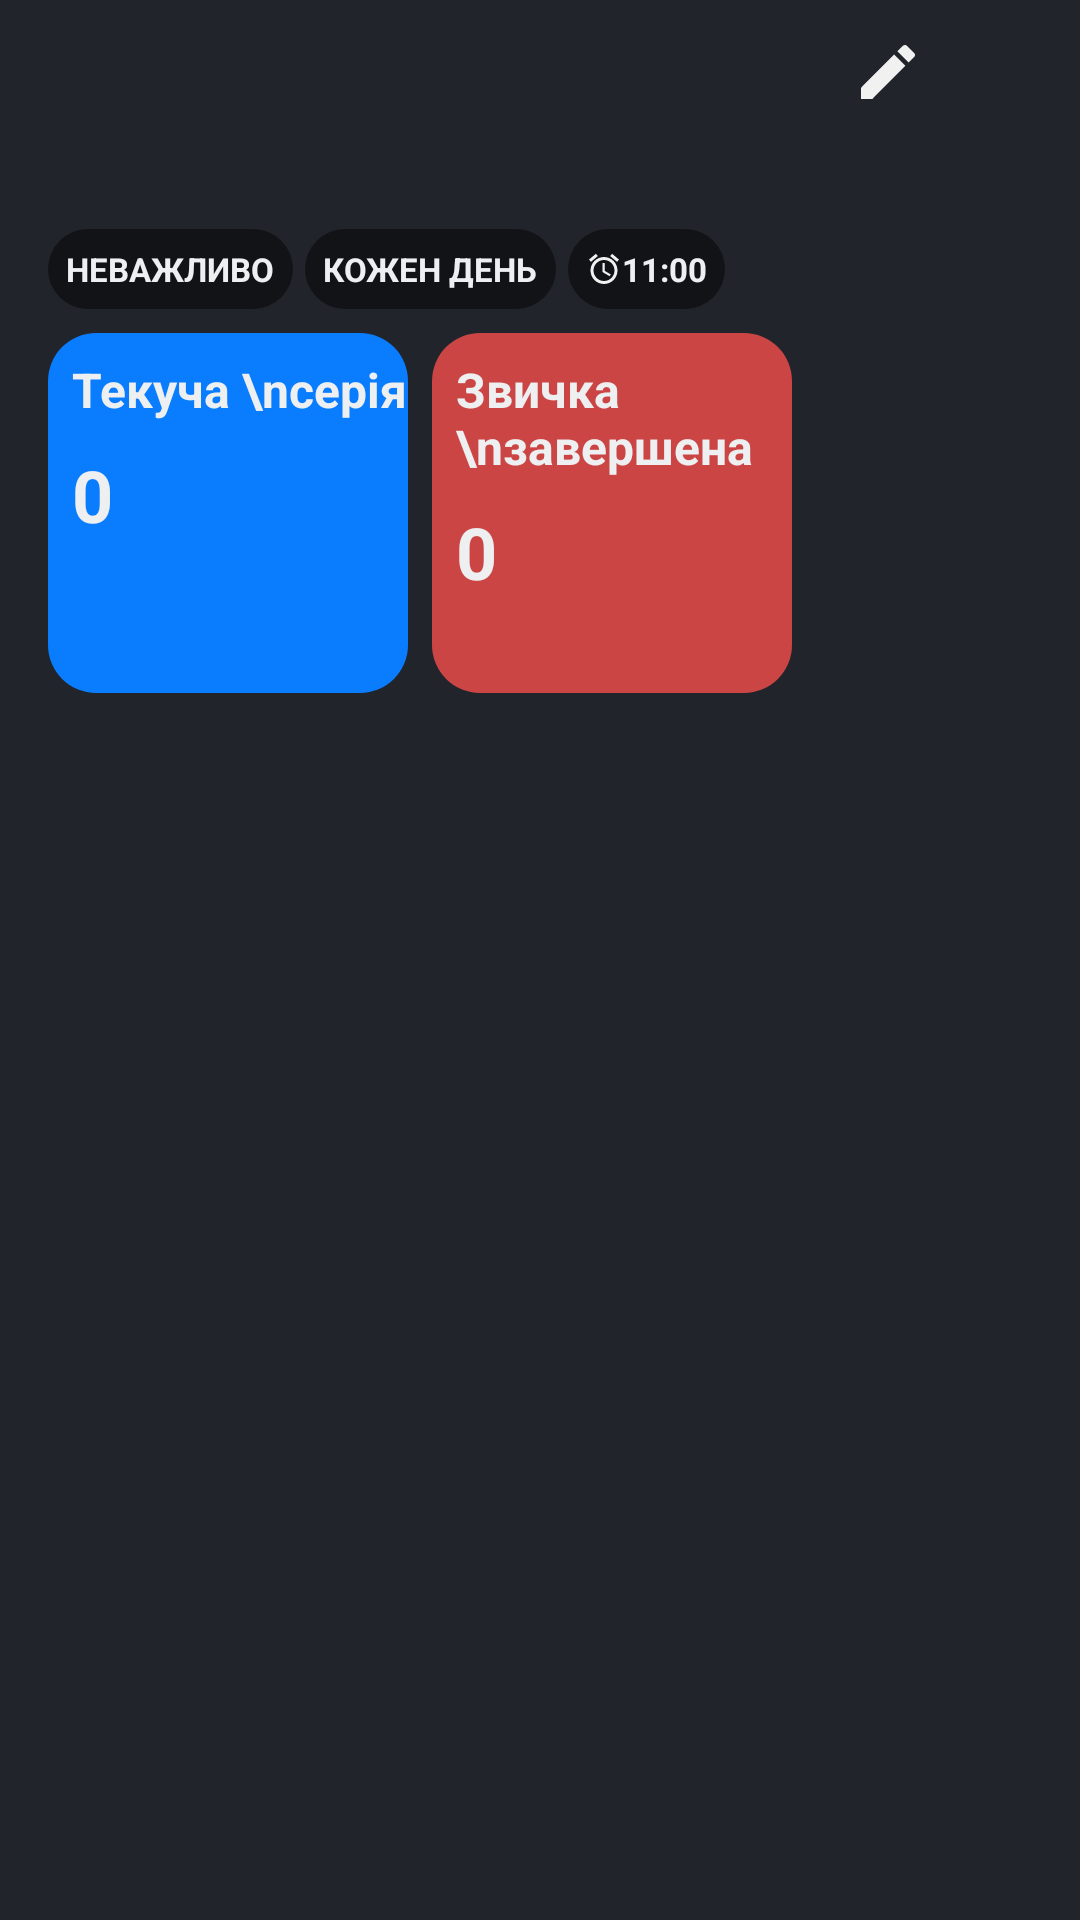

Produce the Android XML layout that renders to this screen, including the resource entries it uses.
<!-- AndroidManifest.xml: application theme Theme.HabitTracker -->
<!-- res/layout/fragment_task.xml -->
<?xml version="1.0" encoding="utf-8"?>
<androidx.constraintlayout.widget.ConstraintLayout xmlns:android="http://schemas.android.com/apk/res/android"
    xmlns:tools="http://schemas.android.com/tools"
    android:layout_width="match_parent"
    android:layout_height="match_parent"
    android:background="@color/main_background"
    xmlns:app="http://schemas.android.com/apk/res-auto"
    tools:context=".presentation.task.TaskFragment">

    <ImageButton
        android:id="@+id/btn_go_back"
        android:layout_width="@dimen/size_32dp"
        android:layout_height="@dimen/size_32dp"
        android:layout_margin="@dimen/size_8dp"
        android:background="@null"
        android:contentDescription="@string/close"
        android:src="@drawable/ic_close"
        app:layout_constraintStart_toStartOf="parent"
        app:layout_constraintTop_toTopOf="parent" />

    <ImageButton
        android:id="@+id/btn_delete"
        android:layout_width="@dimen/size_32dp"
        android:layout_height="@dimen/size_32dp"
        android:layout_margin="@dimen/size_8dp"
        android:background="@null"
        android:contentDescription="@string/close"
        android:src="@drawable/ic_delete"
        app:layout_constraintEnd_toEndOf="parent"
        app:layout_constraintTop_toTopOf="parent" />

    <ImageButton
        android:id="@+id/btn_edit"
        android:layout_width="@dimen/size_32dp"
        android:layout_height="@dimen/size_32dp"
        android:layout_margin="@dimen/size_8dp"
        android:background="@null"
        android:contentDescription="@string/close"
        android:src="@drawable/ic_pen_another"
        app:layout_constraintEnd_toStartOf="@id/btn_delete"
        app:layout_constraintTop_toTopOf="parent" />

    <TextView
        android:id="@+id/tv_name_of_the_habit"
        android:layout_width="wrap_content"
        android:layout_height="wrap_content"
        tools:text="Name of the habit"
        android:layout_margin="@dimen/size_8dp"
        android:textColor="@color/main_text"
        android:textSize="@dimen/text_18sp"
        android:textStyle="bold"
        app:layout_constraintStart_toStartOf="@+id/btn_go_back"
        app:layout_constraintTop_toBottomOf="@+id/btn_go_back" />

    <TextView
        android:id="@+id/tv_part_of_day"
        android:layout_width="wrap_content"
        android:layout_height="wrap_content"
        android:background="@drawable/rounded_corners_for_tv_bg"
        android:padding="6dp"
        android:text="НЕВАЖЛИВО"
        android:layout_marginTop="@dimen/size_4dp"
        android:textSize="11sp"
        android:textColor="@color/main_text"
        android:textStyle="bold"
        app:layout_constraintStart_toStartOf="@+id/tv_name_of_the_habit"
        app:layout_constraintTop_toBottomOf="@+id/tv_name_of_the_habit" />

    <TextView
        android:id="@+id/tv_days"
        android:layout_width="wrap_content"
        android:layout_height="wrap_content"
        android:layout_margin="@dimen/size_4dp"
        android:background="@drawable/rounded_corners_for_tv_bg"
        android:padding="6dp"
        android:text="КОЖЕН ДЕНЬ"
        android:textColor="@color/main_text"
        android:textSize="11sp"
        android:textStyle="bold"
        app:layout_constraintStart_toEndOf="@+id/tv_part_of_day"
        app:layout_constraintTop_toBottomOf="@+id/tv_name_of_the_habit" />

    <TextView
        android:id="@+id/tv_notification"
        android:layout_width="wrap_content"
        android:layout_height="wrap_content"
        android:layout_margin="@dimen/size_4dp"
        android:background="@drawable/rounded_corners_for_tv_bg"
        android:padding="6dp"
        app:drawableStartCompat="@drawable/ic_alarm"
        android:text="11:00"
        android:gravity="center_vertical"
        android:textColor="@color/main_text"
        android:textSize="11sp"
        android:textStyle="bold"
        app:layout_constraintStart_toEndOf="@+id/tv_days"
        app:layout_constraintTop_toBottomOf="@+id/tv_name_of_the_habit" />

    <androidx.constraintlayout.widget.ConstraintLayout
        android:id="@+id/const_streak"
        android:layout_width="120dp"
        android:layout_height="120dp"
        android:background="@drawable/rounded_corners_blue_bg"
        android:layout_marginTop="@dimen/size_8dp"
        app:layout_constraintStart_toStartOf="@+id/tv_name_of_the_habit"
        app:layout_constraintTop_toBottomOf="@+id/tv_part_of_day">

        <TextView
            android:id="@+id/tv_cover_streak"
            android:layout_width="wrap_content"
            android:layout_height="wrap_content"
            android:layout_margin="@dimen/size_8dp"
            android:gravity="center_vertical"
            android:text="Текуча \nсерія"
            android:textColor="@color/main_text"
            android:textSize="@dimen/text_16sp"
            android:textStyle="bold"
            app:layout_constraintStart_toStartOf="parent"
            app:layout_constraintTop_toTopOf="parent" />

        <TextView
            android:id="@+id/tv_streak"
            android:layout_width="wrap_content"
            android:layout_height="wrap_content"
            android:gravity="center_vertical"
            android:layout_marginTop="@dimen/size_8dp"
            android:text="0"
            android:textColor="@color/main_text"
            android:textSize="@dimen/text_24sp"
            android:textStyle="bold"
            app:layout_constraintStart_toStartOf="@+id/tv_cover_streak"
            app:layout_constraintTop_toBottomOf="@+id/tv_cover_streak" />
    </androidx.constraintlayout.widget.ConstraintLayout>


        <androidx.constraintlayout.widget.ConstraintLayout
            android:id="@+id/cont_total"
            android:layout_width="120dp"
            android:layout_height="120dp"
            android:background="@drawable/rounded_corners_red_bg"
            android:layout_marginStart="@dimen/size_8dp"
            app:layout_constraintStart_toEndOf="@+id/const_streak"
            app:layout_constraintTop_toTopOf="@+id/const_streak">

            <TextView
                android:id="@+id/tv_cover_total_number"
                android:layout_width="wrap_content"
                android:layout_height="wrap_content"
                android:layout_margin="@dimen/size_8dp"
                android:gravity="center_vertical"
                android:text="Звичка \nзавершена"
                android:textColor="@color/main_text"
                android:textSize="@dimen/text_16sp"
                android:textStyle="bold"
                app:layout_constraintStart_toStartOf="parent"
                app:layout_constraintTop_toTopOf="parent" />

            <TextView
                android:id="@+id/tv_total_number"
                android:layout_width="wrap_content"
                android:layout_height="wrap_content"
                android:gravity="center_vertical"
                android:layout_marginTop="@dimen/size_8dp"
                android:text="0"
                android:textColor="@color/main_text"
                android:textSize="@dimen/text_24sp"
                android:textStyle="bold"
                app:layout_constraintStart_toStartOf="@+id/tv_cover_total_number"
                app:layout_constraintTop_toBottomOf="@+id/tv_cover_total_number" />



    </androidx.constraintlayout.widget.ConstraintLayout>


</androidx.constraintlayout.widget.ConstraintLayout>
<!-- resources referenced by this layout -->
<resources>
  <color name="main_background">#21242b</color>
  <color name="main_text">#eeeff1</color>
  <dimen name="size_32dp">32dp</dimen>
  <dimen name="size_4dp">4dp</dimen>
  <dimen name="size_8dp">8dp</dimen>
  <dimen name="text_16sp">16sp</dimen>
  <dimen name="text_18sp">18sp</dimen>
  <dimen name="text_24sp">24sp</dimen>
  <!-- drawable ic_alarm (drawable) -->
  <vector android:height="12dp" android:tint="#F1F1F1"
      android:viewportHeight="24" android:viewportWidth="24"
      android:width="12dp" xmlns:android="http://schemas.android.com/apk/res/android">
      <path android:fillColor="@android:color/white" android:pathData="M22,5.72l-4.6,-3.86 -1.29,1.53 4.6,3.86L22,5.72zM7.88,3.39L6.6,1.86 2,5.71l1.29,1.53 4.59,-3.85zM12.5,8L11,8v6l4.75,2.85 0.75,-1.23 -4,-2.37L12.5,8zM12,4c-4.97,0 -9,4.03 -9,9s4.02,9 9,9c4.97,0 9,-4.03 9,-9s-4.03,-9 -9,-9zM12,20c-3.87,0 -7,-3.13 -7,-7s3.13,-7 7,-7 7,3.13 7,7 -3.13,7 -7,7z"/>
  </vector>
  <!-- drawable ic_pen_another (drawable) -->
  <vector android:height="24dp" android:tint="#f1f1f1"
      android:viewportHeight="24" android:viewportWidth="24"
      android:width="24dp" xmlns:android="http://schemas.android.com/apk/res/android">
      <path android:fillColor="@android:color/white" android:pathData="M3,17.25V21h3.75L17.81,9.94l-3.75,-3.75L3,17.25zM20.71,7.04c0.39,-0.39 0.39,-1.02 0,-1.41l-2.34,-2.34c-0.39,-0.39 -1.02,-0.39 -1.41,0l-1.83,1.83 3.75,3.75 1.83,-1.83z"/>
  </vector>
  <!-- drawable rounded_corners_blue_bg (drawable) -->
  <?xml version="1.0" encoding="UTF-8"?>
  <shape xmlns:android="http://schemas.android.com/apk/res/android">
      <solid android:color="@color/button_color"/>
      <corners android:radius="@dimen/size_16dp"/>
  </shape>
  <!-- drawable rounded_corners_for_tv_bg (drawable) -->
  <?xml version="1.0" encoding="UTF-8"?>
  <shape xmlns:android="http://schemas.android.com/apk/res/android">
      <solid android:color="@color/back_background"/>
      <corners android:radius="@dimen/size_16dp"/>
  </shape>
  <!-- drawable rounded_corners_red_bg (drawable) -->
  <?xml version="1.0" encoding="UTF-8"?>
  <shape xmlns:android="http://schemas.android.com/apk/res/android">
      <solid android:color="@color/red"/>
      <corners android:radius="@dimen/size_16dp"/>
  </shape>
  <string name="close">close</string>
  <style name="Theme.HabitTracker" parent="Theme.MaterialComponents.DayNight.NoActionBar">
          
          <item name="colorPrimary">@color/back_background</item>
          <item name="colorPrimaryVariant">@color/back_background</item>
          <item name="colorOnPrimary">@color/main_background</item>
          
          <item name="colorSecondary">@color/button_color</item>
          <item name="colorSecondaryVariant">@color/light_blue</item>
          <item name="colorOnSecondary">@color/black</item>
          
          <item name="android:statusBarColor">?attr/colorPrimaryVariant</item>
          
      </style>
  <color name="button_color">#0a7dfe</color>
  <dimen name="size_16dp">16dp</dimen>
  <color name="back_background">#121317</color>
  <color name="red">#cb4544</color>
  <color name="light_blue">#4181ff</color>
  <color name="black">#FF000000</color>
</resources>
